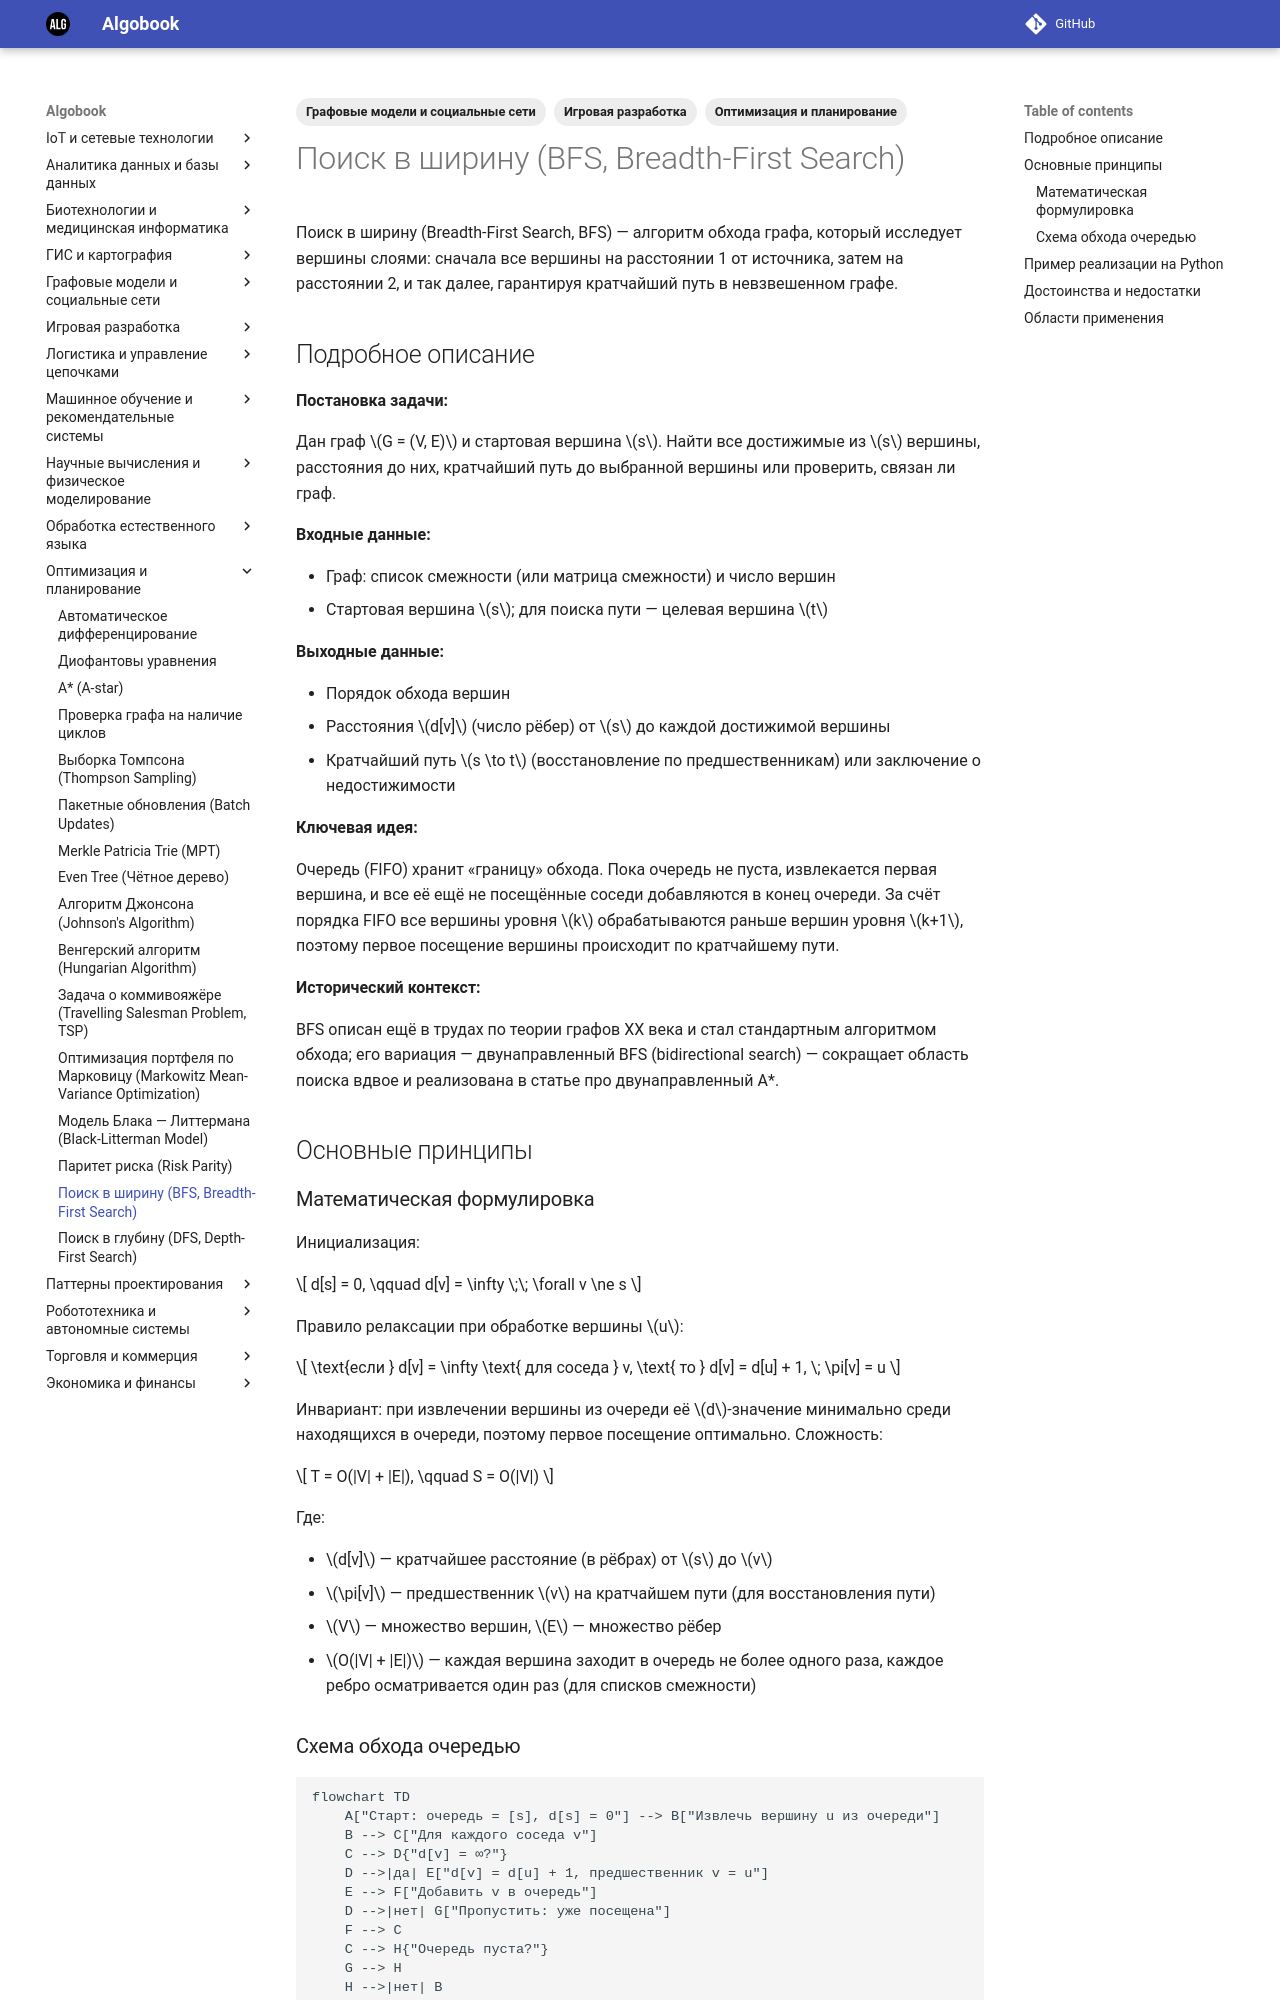

repository: gorschal/algobook · page: md/bfs/index.html · generator: mkdocs

---
title: Поиск в ширину (BFS, Breadth-First Search)
description: Обход графа, посещающий вершины в порядке удалённости от источника; находит кратчайший путь в невзвешенном графе и уровни достижимости.
date: 2026-10-30
tags:
  - "Графовые модели и социальные сети"
  - "Оптимизация и планирование"
  - "Игровая разработка"
---

# Поиск в ширину (BFS, Breadth-First Search)

Поиск в ширину (Breadth-First Search, BFS) — алгоритм обхода графа, который исследует вершины слоями: сначала все вершины на расстоянии 1 от источника, затем на расстоянии 2, и так далее, гарантируя кратчайший путь в невзвешенном графе.

## Подробное описание

**Постановка задачи:**

Дан граф $G = (V, E)$ и стартовая вершина $s$. Найти все достижимые из $s$ вершины, расстояния до них, кратчайший путь до выбранной вершины или проверить, связан ли граф.

**Входные данные:**

- Граф: список смежности (или матрица смежности) и число вершин
- Стартовая вершина $s$; для поиска пути — целевая вершина $t$

**Выходные данные:**

- Порядок обхода вершин
- Расстояния $d[v]$ (число рёбер) от $s$ до каждой достижимой вершины
- Кратчайший путь $s \to t$ (восстановление по предшественникам) или заключение о недостижимости

**Ключевая идея:**

Очередь (FIFO) хранит «границу» обхода. Пока очередь не пуста, извлекается первая вершина, и все её ещё не посещённые соседи добавляются в конец очереди. За счёт порядка FIFO все вершины уровня $k$ обрабатываются раньше вершин уровня $k+1$, поэтому первое посещение вершины происходит по кратчайшему пути.

**Исторический контекст:**

BFS описан ещё в трудах по теории графов XX века и стал стандартным алгоритмом обхода; его вариация — двунаправленный BFS (bidirectional search) — сокращает область поиска вдвое и реализована в статье про двунаправленный A*.

## Основные принципы

### Математическая формулировка

Инициализация:

$$
d[s] = 0, \qquad d[v] = \infty \;\; \forall v \ne s
$$

Правило релаксации при обработке вершины $u$:

$$
\text{если } d[v] = \infty \text{ для соседа } v, \text{ то } d[v] = d[u] + 1, \; \pi[v] = u
$$

Инвариант: при извлечении вершины из очереди её $d$-значение минимально среди находящихся в очереди, поэтому первое посещение оптимально. Сложность:

$$
T = O(|V| + |E|), \qquad S = O(|V|)
$$

Где:

- $d[v]$ — кратчайшее расстояние (в рёбрах) от $s$ до $v$
- $\pi[v]$ — предшественник $v$ на кратчайшем пути (для восстановления пути)
- $V$ — множество вершин, $E$ — множество рёбер
- $O(|V| + |E|)$ — каждая вершина заходит в очередь не более одного раза, каждое ребро осматривается один раз (для списков смежности)

### Схема обхода очередью

```mermaid
flowchart TD
    A["Старт: очередь = [s], d[s] = 0"] --> B["Извлечь вершину u из очереди"]
    B --> C["Для каждого соседа v"]
    C --> D{"d[v] = ∞?"}
    D -->|да| E["d[v] = d[u] + 1, предшественник v = u"]
    E --> F["Добавить v в очередь"]
    D -->|нет| G["Пропустить: уже посещена"]
    F --> C
    C --> H{"Очередь пуста?"}
    G --> H
    H -->|нет| B
    H -->|да| I["Обход завершён"]
```
